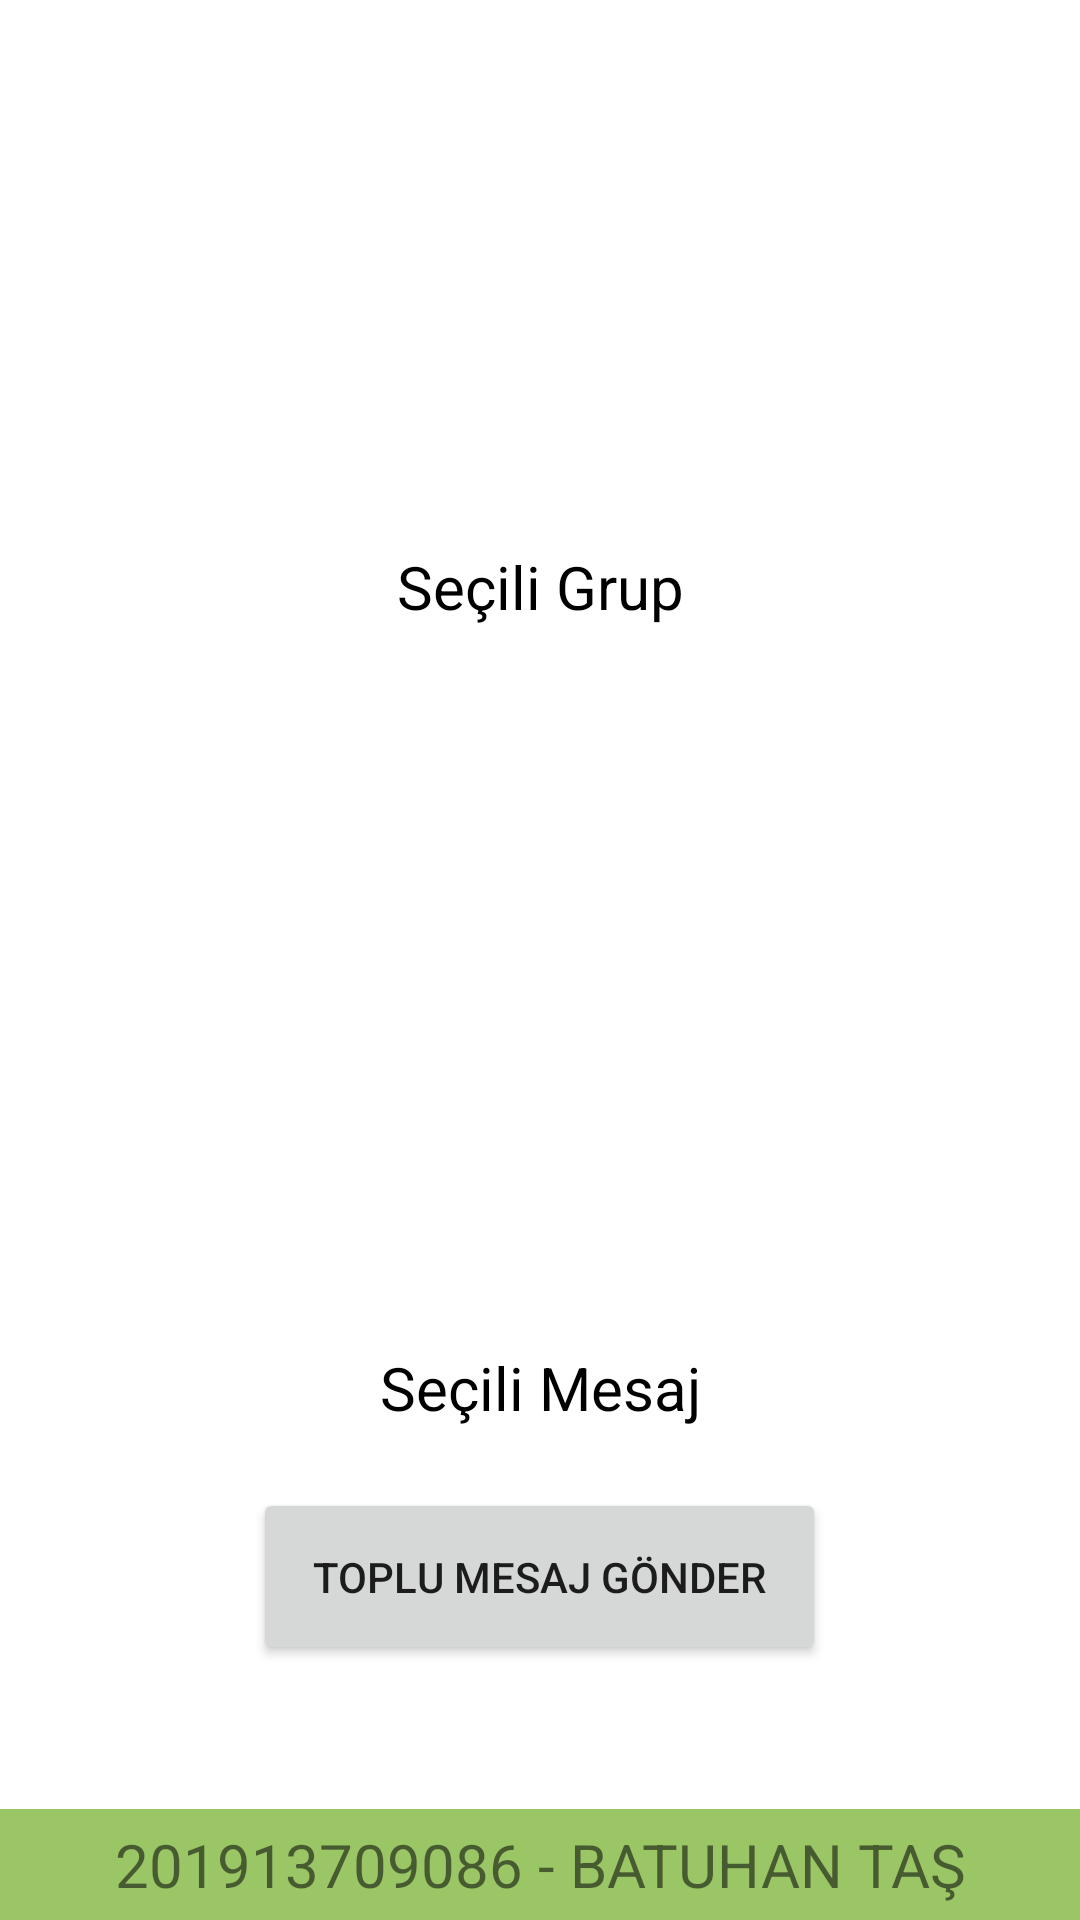

This screen was rendered from an Android layout file. Write that file and the resources it references.
<!-- AndroidManifest.xml: application theme Theme.SmsApplication -->
<!-- res/layout/fragment_send_message.xml -->
<?xml version="1.0" encoding="utf-8"?>
<FrameLayout xmlns:android="http://schemas.android.com/apk/res/android"
    xmlns:tools="http://schemas.android.com/tools"
    android:layout_width="match_parent"
    android:layout_height="match_parent"
    tools:context=".sendMessage.SendMessageFragment">

    <LinearLayout
        android:layout_width="match_parent"
        android:layout_height="match_parent"
        android:orientation="vertical">

        <LinearLayout
            android:layout_width="match_parent"
            android:layout_height="match_parent"
            android:layout_weight="1"
            android:orientation="vertical"
            android:padding="10dp">

            <androidx.recyclerview.widget.RecyclerView
                android:id="@+id/rv_groupSendMessage"
                android:layout_width="match_parent"
                android:layout_height="152dp" />

            <TextView
                android:id="@+id/sendMessage_selectedGroup"
                android:layout_width="match_parent"
                android:layout_height="wrap_content"
                android:layout_marginTop="20dp"
                android:text="Seçili Grup"
                android:textAlignment="center"
                android:textColor="#000000"
                android:textSize="20sp" />

            <androidx.recyclerview.widget.RecyclerView
                android:id="@+id/rv_messageSendMessage"
                android:layout_width="match_parent"
                android:layout_height="200dp"
                android:layout_marginTop="20dp" />

            <TextView
                android:id="@+id/sendMessage_selectedMessage"
                android:layout_width="match_parent"
                android:layout_height="wrap_content"
                android:layout_marginTop="20dp"
                android:text="Seçili Mesaj"
                android:textAlignment="center"
                android:textColor="#000000"
                android:textSize="20sp" />

            <Button
                android:id="@+id/bt_sendMessage"
                android:layout_width="wrap_content"
                android:layout_height="wrap_content"
                android:layout_gravity="center"
                android:layout_marginTop="20dp"
                android:padding="20dp"
                android:text="TOPLU MESAJ GÖNDER" />

        </LinearLayout>

        <TextView
            android:id="@+id/textView6"
            android:layout_width="match_parent"
            android:layout_height="wrap_content"
            android:background="#9AC666"
            android:gravity="center"
            android:padding="5dp"
            android:text="201913709086 - BATUHAN TAŞ"
            android:textSize="20dp" />
    </LinearLayout>
</FrameLayout>
<!-- resources referenced by this layout -->
<resources>
  <style name="Theme.SmsApplication" parent="Theme.MaterialComponents.DayNight.NoActionBar">
          
          <item name="colorPrimary">@color/purple_500</item>
          <item name="colorPrimaryVariant">@color/purple_700</item>
          <item name="colorOnPrimary">@color/white</item>
          
          <item name="colorSecondary">@color/teal_200</item>
          <item name="colorSecondaryVariant">@color/teal_700</item>
          <item name="colorOnSecondary">@color/black</item>
          
          <item name="android:statusBarColor">?attr/colorPrimaryVariant</item>
          
      </style>
  <!-- not gathered from this repository: default colours our renderer supplied (Android Studio template values) -->
  <color name="purple_500">#FF6200EE</color>
  <color name="purple_700">#FF3700B3</color>
  <color name="teal_200">#FF03DAC5</color>
  <color name="teal_700">#FF018786</color>
  <color name="black">#FF000000</color>
  <color name="white">#FFFFFFFF</color>
</resources>
